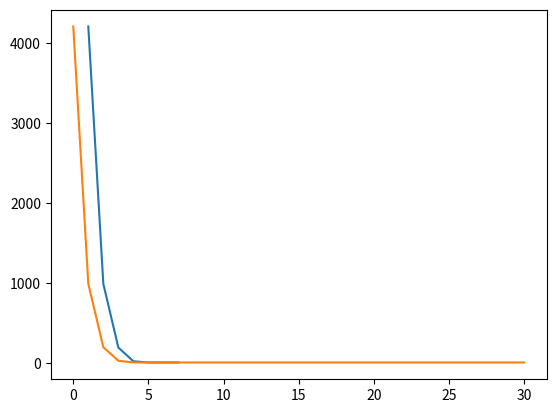

Python code for this plot:
import numpy as np
import math
import matplotlib.pyplot as plt
def f1(x1, x2, x3):
    return x1 + x2 + x3

def f2(x1, x2, x3):
    return 5.0 * x3 * x3 * x3

def f3(x1, x2, x3):
    return 4.0 * x2 * x2 - 2.0 * x3

def f4(x1, x2, x3):
    return 5.0 * x1 * x1 + 3.0 * x2

def costFunc(x1, x2, x3, v1, v2, v3, v4):
    error = np.array([f1(x1, x2, x3), f2(x1, x2, x3), f3(x1, x2, x3), f4(x1, x2, x3)]) - \
            np.array([v1, v2, v3, v4])
    return error.reshape(-1, 1)

def JfMatrix(x1, x2, x3):
    #        dx1     dx2     dx3
    # df1    1.0     0.0     0.0 
    # df2    0.0     0.0     5.0
    # df3    0.0     8.0*x2  2.0
    # df4    10.0*x1 3.0     0.0
    return np.array([
                    [1.0, 1.0, 1.0], \
                    [0.0, 0.0, 15.0*x3*x3], \
                    [0.0, 8.0*x2, 2.0], \
                    [10.0*x1, 3.0, 0.0]
                    ])

def testGnGradient(x1, x2, x3, v1, v2, v3, v4):
    count = 1
    x_vec_opted = np.array([x1, x2, x3])
    x_vec_opted = x_vec_opted.reshape(-1,1)
    print('count = ', count, ' , x_vec_init = ', x_vec_opted)
    init_error = costFunc(x_vec_opted[0,0], x_vec_opted[1,0], x_vec_opted[2,0], v1, v2, v3, v4)
    count_list = list()
    error_list = list()
    while True:
        cur_error = costFunc(x_vec_opted[0,0], x_vec_opted[1,0], x_vec_opted[2,0], v1, v2, v3, v4)
        cur_error_norm = np.linalg.norm(cur_error)
        error_list.append(cur_error_norm)
        count_list.append(count)
        if cur_error_norm < 1e-8:
            print('cur_error is too small, break ...')
            break
        
        J0 = JfMatrix(x_vec_opted[0,0], x_vec_opted[1,0], x_vec_opted[2,0])
        H0 = J0.transpose() @ J0
        
        dx = -np.linalg.pinv(H0) @ J0.transpose() @ cur_error
        dx_norm = np.linalg.norm(dx)
        x_vec_opted = x_vec_opted + dx
        print('dx_norm = ', dx_norm)
        # print('H0 = ', H0)
        # print('dx = ', dx)
        if dx_norm < 1e-8:
            print('dx did not update, break ...')
            break
        
        if count % 1 == 0:
            print('count = ', count, ' , cur_error_norm = ', cur_error_norm)
            print('count = ', count, ' , x_vec_opted = ', x_vec_opted[0,0], x_vec_opted[1,0], x_vec_opted[2,0])

        count = count + 1
        if count > 1000:
            print('count reaches max, break ...')
            break
    
    final_error = costFunc(x_vec_opted[0,0], x_vec_opted[1,0], x_vec_opted[2,0], v1, v2, v3, v4)
    print('init_error = ', np.linalg.norm(init_error), ' , final_error = ', np.linalg.norm(final_error))
    plt.plot(count_list, error_list)
    plt.show()

def testLmGradient(x1, x2, x3, v1, v2, v3, v4):
    count = 0
    x_vec_opted = np.array([x1, x2, x3])
    x_vec_opted = x_vec_opted.reshape(-1,1)
    print('count = ', count, ' , x_vec_init = ', x_vec_opted)
    
    count_list = list()
    error_list = list()
    found = False
    
    cur_error = costFunc(x_vec_opted[0,0], x_vec_opted[1,0], x_vec_opted[2,0], v1, v2, v3, v4)
    init_error_norm = np.linalg.norm(cur_error)
    error_list.append(init_error_norm)
    count_list.append(count)

    J0 = JfMatrix(x_vec_opted[0,0], x_vec_opted[1,0], x_vec_opted[2,0])
    A = J0.transpose() @ J0
    g = -J0.transpose() @ cur_error
    g_norm = np.linalg.norm(g)
    if g_norm < 1e-8:
        print('g is too small, break ...')
        found = True
    tau = 1e-3
    print('np.max(np.diag(A)) = ', np.max(np.diag(A)))
    mu = tau * np.max(np.diag(A))
    print('init mu = ', mu)
    v = 2.0
    while (not found) and (count < 1000):
        count = count + 1
        dx = np.linalg.inv(A + mu * np.identity(3)) @ g
        dx_norm = np.linalg.norm(dx)
        if dx_norm < 1e-8:
            print('dx is too small, break ...')
            found = True
            break
        x_vec_tmp = x_vec_opted + dx
        error_old = costFunc(x_vec_opted[0,0], x_vec_opted[1,0], x_vec_opted[2,0], v1, v2, v3, v4)
        error_new = costFunc(x_vec_tmp[0,0], x_vec_tmp[1,0], x_vec_tmp[2,0], v1, v2, v3, v4)
        p_a = np.linalg.norm(error_old) - np.linalg.norm(error_new)
        p_b = (0.5 * dx.transpose()@(mu * dx + g))[0][0]
        print('p_a = ', p_a)
        print('p_b = ', p_b)
        p = p_a / (p_b + 1e-8)
        print('p = ', p)
        if p > 0.0:
            x_vec_opted = x_vec_tmp
            cur_error = costFunc(x_vec_opted[0,0], x_vec_opted[1,0], x_vec_opted[2,0], v1, v2, v3, v4)
            cur_error_norm = np.linalg.norm(cur_error)
            error_list.append(cur_error_norm)
            count_list.append(count)
            if count % 1 == 0:
                print('count = ', count, ' , mu = ', mu, ', v = ', v)
                print('count = ', count, ' , cur_error_norm = ', cur_error_norm)
                print('count = ', count, ' , x_vec_opted = ', x_vec_opted[0,0], x_vec_opted[1,0], x_vec_opted[2,0])

            J0 = JfMatrix(x_vec_opted[0,0], x_vec_opted[1,0], x_vec_opted[2,0])
            A = J0.transpose() @ J0
            g = -J0.transpose() @ cur_error
            g_norm = np.linalg.norm(g)
            if g_norm < 1e-8:
                print('g is too small, break ...')
                found = True
                break
            print('1 - math.pow(2*p-1, 3) = ', 1 - math.pow(2*p-1, 3))
            mu = mu * max(0.333333333, 1 - math.pow(2*p-1, 3))
            v = 2
        else:
            mu = mu * v
            v = v * 2

    final_error = costFunc(x_vec_opted[0,0], x_vec_opted[1,0], x_vec_opted[2,0], v1, v2, v3, v4)
    final_error_norm = np.linalg.norm(final_error)
    print('init_error = ', init_error_norm, ' , final_error = ', final_error_norm)
    plt.plot(count_list, error_list)
    plt.show()

if __name__ == '__main__':
    x1 = 30.0
    x2 = 3.0 
    x3 = 3.0
    v1 = 10.0
    v2 = 50.0
    v3 = 100.0 
    v4 = 300.0
    testGnGradient(x1, x2, x3, v1, v2, v3, v4)
    testLmGradient(x1, x2, x3, v1, v2, v3, v4)